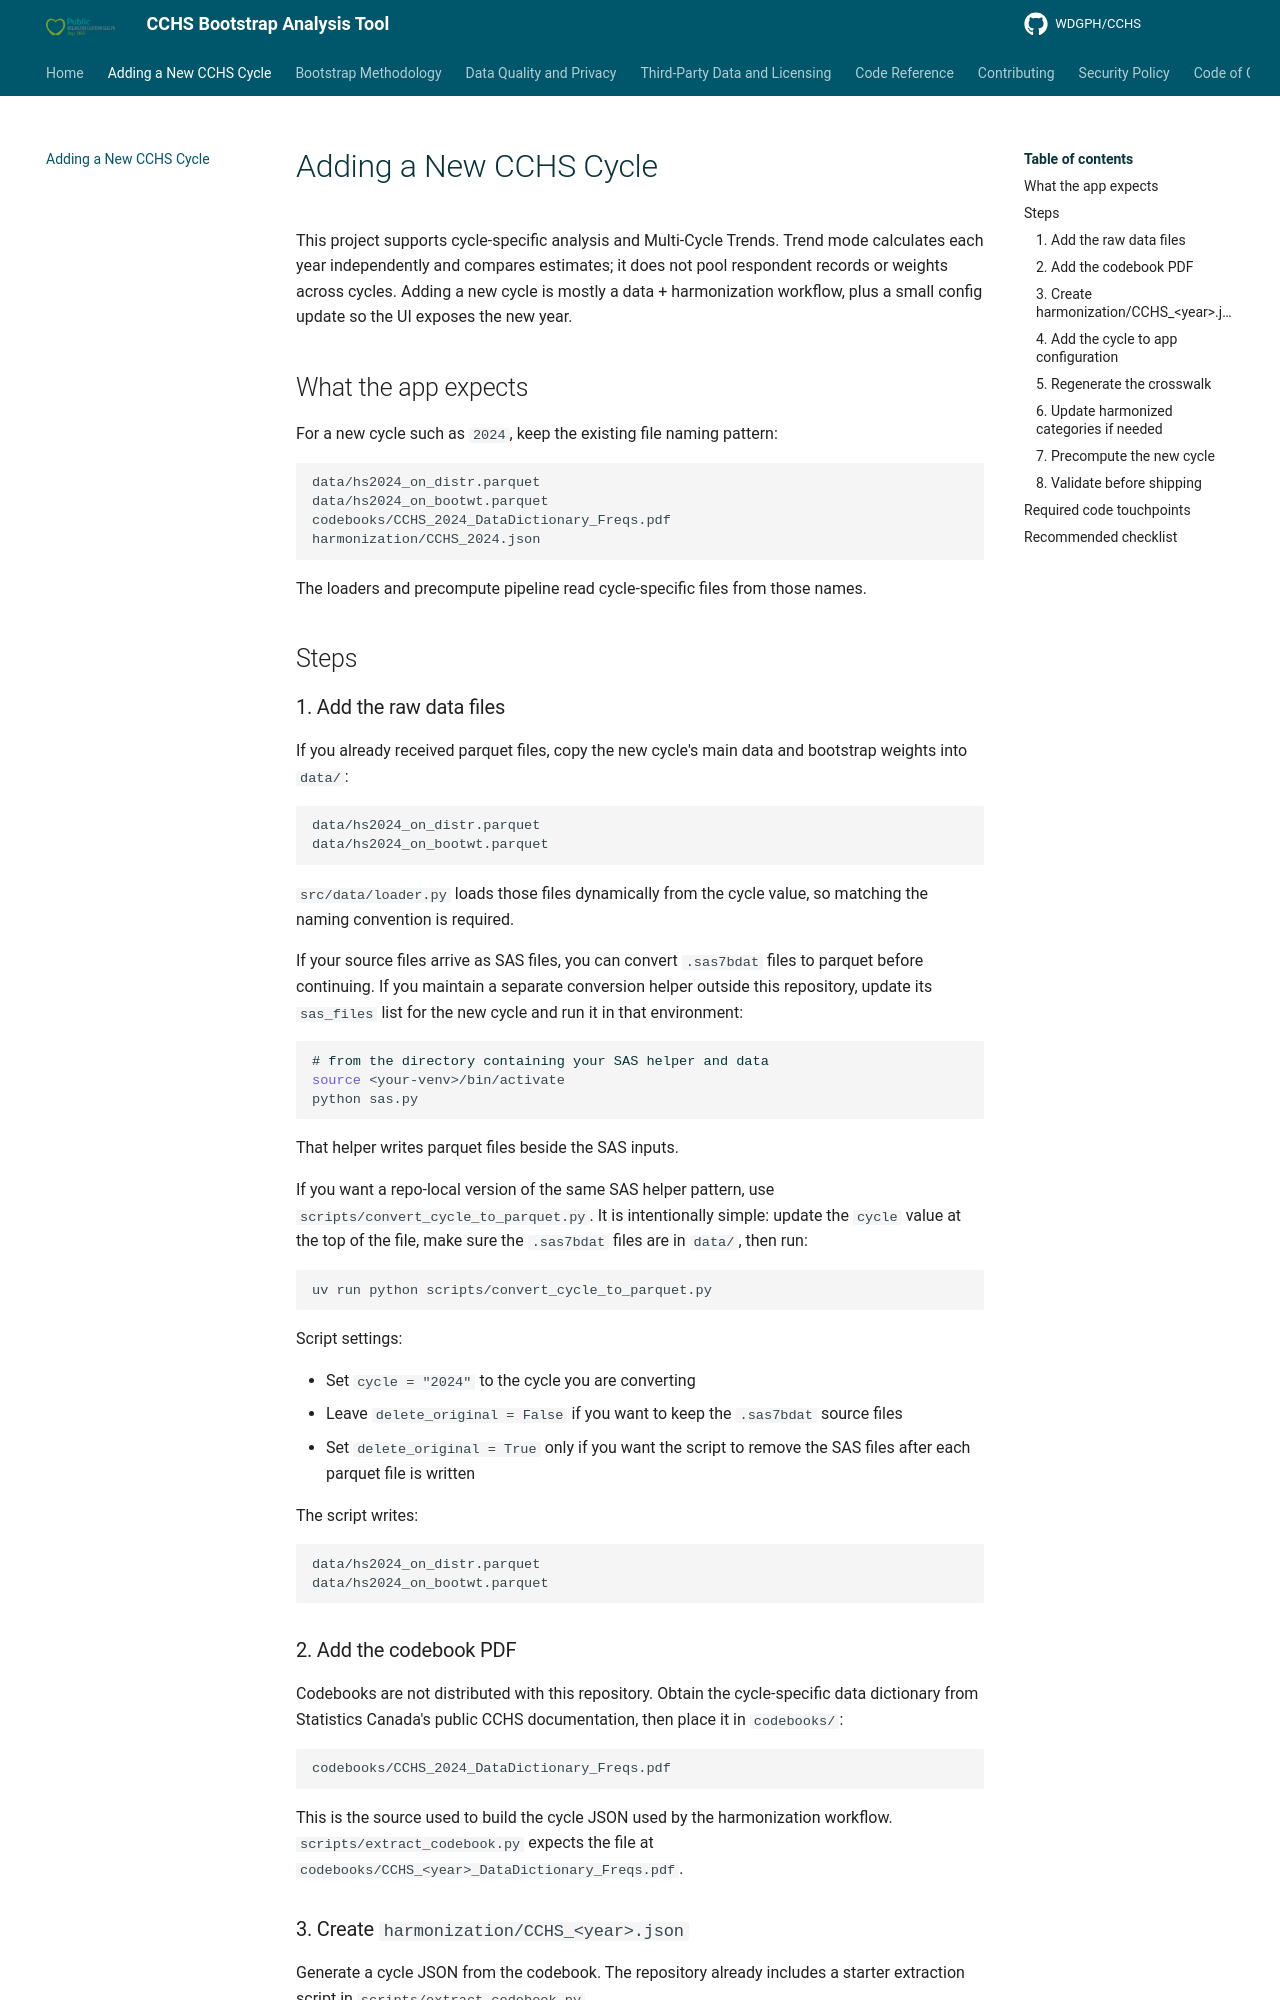

repository: WDGPH/CCHS · page: ADDING_A_CYCLE/index.html · generator: mkdocs

# Adding a New CCHS Cycle

This project supports cycle-specific analysis and Multi-Cycle Trends. Trend mode calculates each year independently and compares estimates; it does not pool respondent records or weights across cycles. Adding a new cycle is mostly a data + harmonization workflow, plus a small config update so the UI exposes the new year.

## What the app expects

For a new cycle such as `2024`, keep the existing file naming pattern:

```text
data/hs2024_on_distr.parquet
data/hs2024_on_bootwt.parquet
codebooks/CCHS_2024_DataDictionary_Freqs.pdf
harmonization/CCHS_2024.json
```

The loaders and precompute pipeline read cycle-specific files from those names.

## Steps

### 1. Add the raw data files

If you already received parquet files, copy the new cycle's main data and bootstrap weights into `data/`:

```bash
data/hs2024_on_distr.parquet
data/hs2024_on_bootwt.parquet
```

`src/data/loader.py` loads those files dynamically from the cycle value, so matching the naming convention is required.

If your source files arrive as SAS files, you can convert `.sas7bdat` files to parquet before continuing. If you maintain a separate conversion helper outside this repository, update its `sas_files` list for the new cycle and run it in that environment:

```bash
# from the directory containing your SAS helper and data
source <your-venv>/bin/activate
python sas.py
```

That helper writes parquet files beside the SAS inputs.

If you want a repo-local version of the same SAS helper pattern, use `scripts/convert_cycle_to_parquet.py`. It is intentionally simple: update the `cycle` value at the top of the file, make sure the `.sas7bdat` files are in `data/`, then run:

```bash
uv run python scripts/convert_cycle_to_parquet.py
```

Script settings:

- Set `cycle = "2024"` to the cycle you are converting
- Leave `delete_original = False` if you want to keep the `.sas7bdat` source files
- Set `delete_original = True` only if you want the script to remove the SAS files after each parquet file is written

The script writes:

```text
data/hs2024_on_distr.parquet
data/hs2024_on_bootwt.parquet
```
